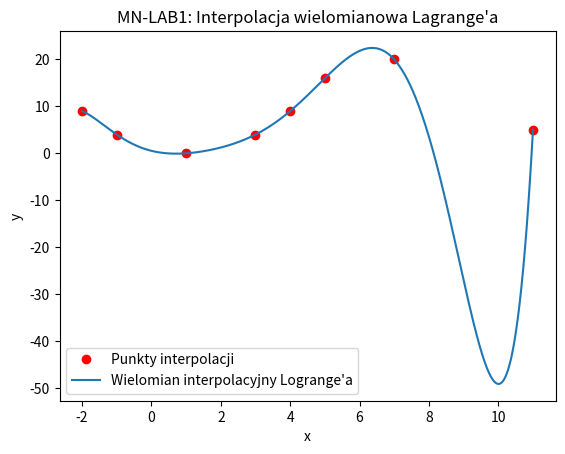

This chart was generated by the following Python code:
import numpy as np
import matplotlib.pyplot as plt

#Przykładowy zestaw danych (8 punktów na osi XY)
x = [-2, -1, 1, 3, 4, 5, 7, 11]
y = [9, 4, 0, 4, 9, 16, 20, 5]

#Funkcja realizująca obliczanie wielomianu interpolacyjnego Logrange'a,
#przyjmuje ona następujące parametry:
#- x: jako tablicę z punktami x
#- y: jako tablicę z punktami y
#- X: jako punkt X dla którego obliczona ma zostać wartość y
def interp(x,y,X):
    n = len(x) #wielkość tablicy z punktami na osi x
    Wx = 0 #wynik z obliczoną wartością y dla punktu X
    for i in range(n):
        temp = 1
        for j in range (n):
            if(j != i):
                temp *= (X-x[j]) / (x[i]-x[j])
        Wx += y[i]*temp

    return Wx

#Tworzenie dodatkowych równomiernie rozmieszczonych punktów pomiędzy pierwszym i ostatnim elementem na osi x
x_interp = np.linspace(min(x), max(x), 1000)
#Obliczane wartości y dla każdego punktu z tablicy x_interp
y_interp = [interp(x, y, X) for X in x_interp]

#Rysowanie wykresu
plt.plot(x, y, 'ro', label="Punkty interpolacji")
plt.plot(x_interp, y_interp, label="Wielomian interpolacyjny Logrange'a")
plt.xlabel('x')
plt.ylabel('y')
plt.title("MN-LAB1: Interpolacja wielomianowa Lagrange'a")
plt.legend()
plt.show()